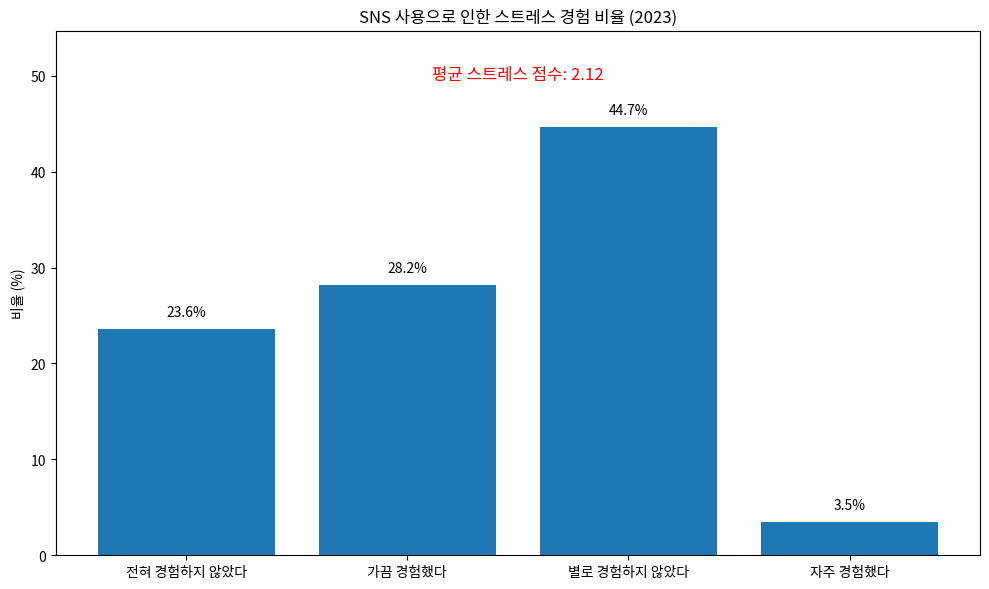

The matplotlib source for this figure:
import matplotlib.pyplot as plt

# 데이터 정의
labels = [
    "전혀 경험하지 않았다",
    "가끔 경험했다",
    "별로 경험하지 않았다",
    "자주 경험했다"
]
values = [23.6, 28.2, 44.7, 3.5]
average_score = 2.12

# 그래프 생성
plt.figure(figsize=(10, 6))
bars = plt.bar(labels, values)

# 제목 및 축 라벨
plt.title("SNS 사용으로 인한 스트레스 경험 비율 (2023)")
plt.ylabel("비율 (%)")
plt.ylim(0, max(values) + 10)

# 막대 위에 수치 표시
for bar in bars:
    height = bar.get_height()
    plt.text(bar.get_x() + bar.get_width() / 2, height + 1, f'{height}%', ha='center', va='bottom')

# 평균 점수 주석
plt.text(1.5, max(values) + 5, f"평균 스트레스 점수: {average_score}", ha='center', fontsize=12, color='red')

plt.tight_layout()

# 이미지 파일로 저장 (해상도는 dpi로 조정 가능)
plt.savefig("sns_stress.png", dpi=300)

# plt.show()는 생략하면 화면에는 표시되지 않음